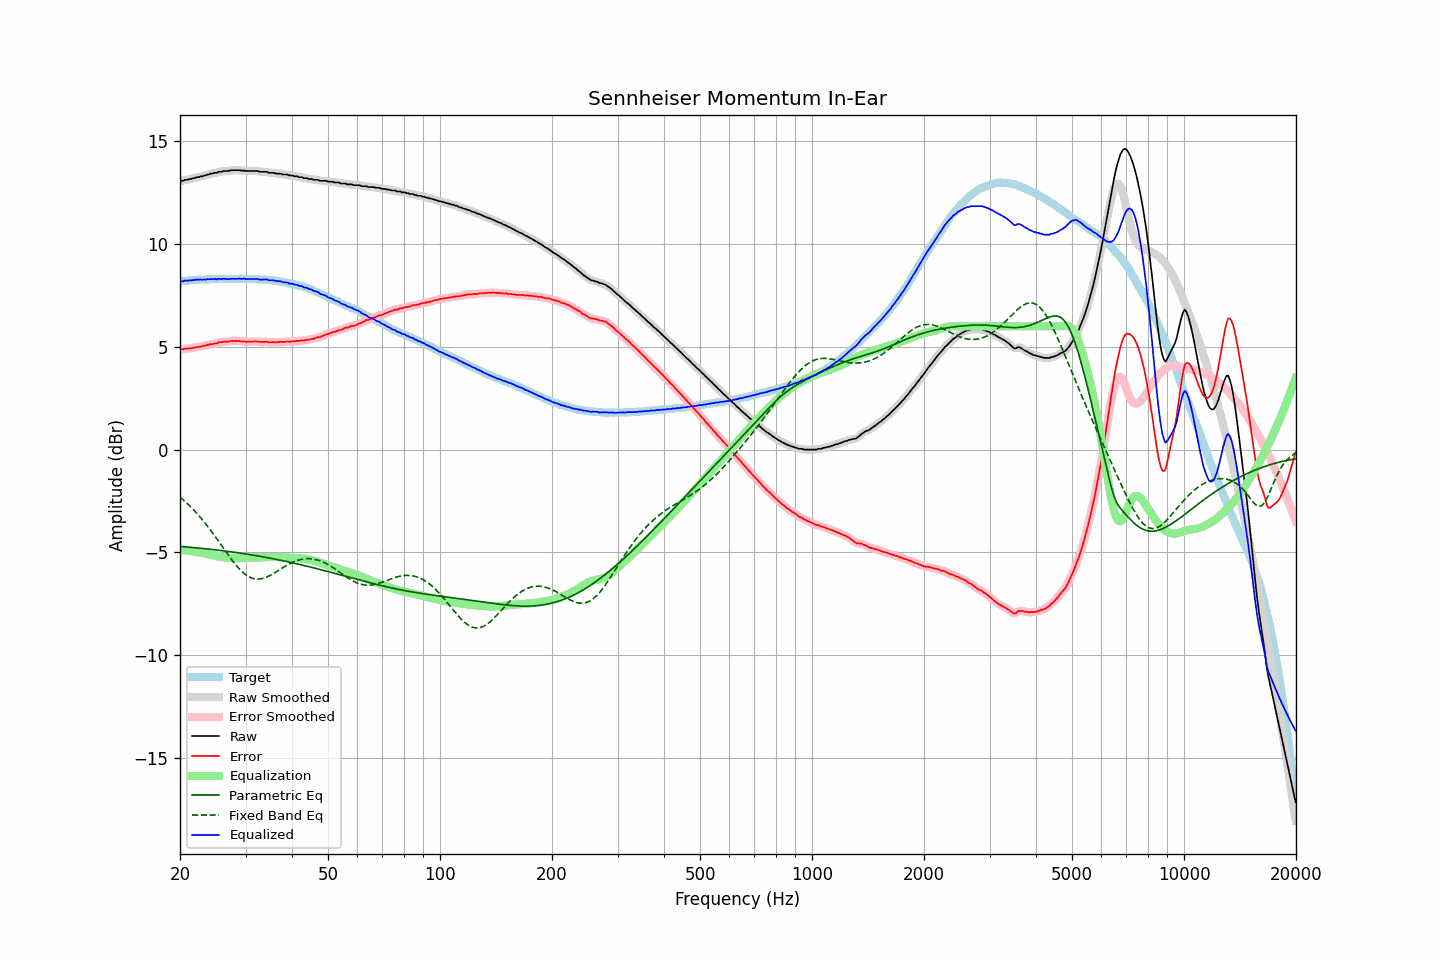

The file beside this chart, header and first rows:
frequency, raw, error, smoothed, error_smoothed, equalization, parametric_eq, fixed_band_eq, equalized_raw, equalized_smoothed, target
20.00, 13.06, 4.88, 13.06, 4.88, -4.88, -4.71, -2.31, 8.18, 8.18, 8.18
20.20, 13.08, 4.89, 13.08, 4.88, -4.89, -4.72, -2.38, 8.19, 8.19, 8.19
20.40, 13.08, 4.88, 13.09, 4.89, -4.89, -4.72, -2.44, 8.19, 8.20, 8.20
20.61, 13.13, 4.92, 13.11, 4.90, -4.90, -4.73, -2.52, 8.23, 8.21, 8.21
20.81, 13.13, 4.92, 13.13, 4.92, -4.91, -4.74, -2.59, 8.22, 8.22, 8.21
21.02, 13.14, 4.92, 13.15, 4.92, -4.92, -4.74, -2.66, 8.22, 8.23, 8.22
21.23, 13.17, 4.94, 13.16, 4.93, -4.93, -4.75, -2.74, 8.24, 8.23, 8.23
21.44, 13.17, 4.92, 13.18, 4.93, -4.94, -4.76, -2.81, 8.23, 8.24, 8.25
21.66, 13.21, 4.96, 13.20, 4.95, -4.95, -4.77, -2.89, 8.26, 8.25, 8.25
21.87, 13.21, 4.95, 13.22, 4.96, -4.96, -4.77, -2.98, 8.25, 8.26, 8.26
22.09, 13.25, 4.99, 13.24, 4.98, -4.97, -4.78, -3.06, 8.28, 8.27, 8.26
22.31, 13.26, 4.99, 13.26, 4.99, -4.99, -4.79, -3.15, 8.27, 8.27, 8.27
22.54, 13.27, 5.00, 13.28, 5.00, -5.00, -4.80, -3.24, 8.27, 8.27, 8.27
22.76, 13.30, 5.02, 13.29, 5.02, -5.02, -4.80, -3.33, 8.28, 8.27, 8.28
22.99, 13.30, 5.02, 13.31, 5.03, -5.04, -4.81, -3.42, 8.26, 8.27, 8.28
23.22, 13.34, 5.06, 13.33, 5.05, -5.05, -4.82, -3.52, 8.29, 8.28, 8.28
23.45, 13.34, 5.05, 13.35, 5.07, -5.07, -4.83, -3.62, 8.27, 8.28, 8.29
23.69, 13.39, 5.10, 13.38, 5.09, -5.09, -4.84, -3.72, 8.30, 8.29, 8.29
23.92, 13.39, 5.11, 13.40, 5.11, -5.10, -4.84, -3.82, 8.29, 8.29, 8.29
24.16, 13.43, 5.14, 13.42, 5.13, -5.12, -4.85, -3.92, 8.31, 8.30, 8.29
24.40, 13.43, 5.13, 13.44, 5.14, -5.14, -4.86, -4.03, 8.29, 8.30, 8.30
24.65, 13.46, 5.16, 13.45, 5.15, -5.16, -4.87, -4.13, 8.30, 8.30, 8.30
24.89, 13.47, 5.17, 13.47, 5.16, -5.17, -4.88, -4.24, 8.30, 8.30, 8.30
25.14, 13.47, 5.17, 13.49, 5.19, -5.19, -4.89, -4.35, 8.28, 8.30, 8.30
25.39, 13.52, 5.22, 13.50, 5.20, -5.20, -4.90, -4.46, 8.32, 8.30, 8.30
25.65, 13.52, 5.22, 13.52, 5.22, -5.21, -4.91, -4.57, 8.31, 8.31, 8.30
25.91, 13.52, 5.22, 13.54, 5.24, -5.23, -4.92, -4.69, 8.29, 8.31, 8.30
26.16, 13.56, 5.25, 13.55, 5.24, -5.24, -4.93, -4.80, 8.32, 8.31, 8.31
26.43, 13.56, 5.25, 13.56, 5.25, -5.25, -4.94, -4.91, 8.31, 8.30, 8.31
26.69, 13.56, 5.25, 13.56, 5.26, -5.26, -4.95, -5.02, 8.30, 8.30, 8.31
26.96, 13.56, 5.25, 13.57, 5.26, -5.27, -4.96, -5.13, 8.29, 8.30, 8.31
27.23, 13.58, 5.28, 13.58, 5.28, -5.28, -4.97, -5.24, 8.30, 8.30, 8.30
27.50, 13.60, 5.30, 13.59, 5.29, -5.28, -4.98, -5.34, 8.32, 8.31, 8.30
27.77, 13.60, 5.29, 13.60, 5.29, -5.29, -4.99, -5.44, 8.31, 8.31, 8.31
28.05, 13.60, 5.29, 13.60, 5.29, -5.29, -5.00, -5.54, 8.31, 8.31, 8.31
28.33, 13.60, 5.29, 13.60, 5.29, -5.29, -5.01, -5.64, 8.31, 8.31, 8.31
28.62, 13.60, 5.29, 13.60, 5.29, -5.29, -5.02, -5.73, 8.31, 8.31, 8.31
28.90, 13.60, 5.28, 13.59, 5.28, -5.28, -5.03, -5.81, 8.32, 8.31, 8.32
29.19, 13.58, 5.26, 13.59, 5.27, -5.27, -5.04, -5.89, 8.31, 8.32, 8.32
29.48, 13.58, 5.27, 13.58, 5.26, -5.27, -5.06, -5.97, 8.31, 8.31, 8.31
29.78, 13.58, 5.27, 13.57, 5.26, -5.26, -5.07, -6.04, 8.32, 8.31, 8.31
30.08, 13.56, 5.24, 13.57, 5.25, -5.26, -5.08, -6.09, 8.30, 8.31, 8.32
30.38, 13.56, 5.25, 13.56, 5.25, -5.25, -5.09, -6.15, 8.31, 8.31, 8.31
30.68, 13.56, 5.25, 13.56, 5.25, -5.25, -5.10, -6.19, 8.31, 8.30, 8.31
30.99, 13.56, 5.25, 13.56, 5.25, -5.26, -5.12, -6.23, 8.30, 8.30, 8.31
31.30, 13.56, 5.26, 13.56, 5.26, -5.26, -5.13, -6.26, 8.30, 8.30, 8.30
31.61, 13.56, 5.26, 13.56, 5.26, -5.26, -5.14, -6.28, 8.30, 8.31, 8.30
31.93, 13.56, 5.27, 13.56, 5.27, -5.26, -5.16, -6.29, 8.30, 8.31, 8.29
32.24, 13.56, 5.26, 13.55, 5.26, -5.26, -5.17, -6.30, 8.30, 8.30, 8.30
32.57, 13.54, 5.25, 13.54, 5.25, -5.25, -5.18, -6.30, 8.29, 8.29, 8.29
32.89, 13.52, 5.24, 13.53, 5.24, -5.25, -5.20, -6.29, 8.27, 8.28, 8.28
33.22, 13.52, 5.24, 13.52, 5.24, -5.25, -5.21, -6.28, 8.27, 8.27, 8.28
33.55, 13.52, 5.24, 13.52, 5.24, -5.24, -5.23, -6.26, 8.28, 8.28, 8.28
33.89, 13.52, 5.24, 13.52, 5.25, -5.24, -5.24, -6.23, 8.28, 8.28, 8.28
34.23, 13.52, 5.26, 13.51, 5.24, -5.23, -5.25, -6.20, 8.29, 8.27, 8.26
34.57, 13.48, 5.22, 13.49, 5.23, -5.23, -5.27, -6.16, 8.25, 8.26, 8.26
34.92, 13.47, 5.22, 13.48, 5.23, -5.23, -5.28, -6.12, 8.24, 8.25, 8.25
35.27, 13.47, 5.22, 13.47, 5.22, -5.23, -5.30, -6.08, 8.24, 8.24, 8.25
35.62, 13.47, 5.24, 13.46, 5.22, -5.23, -5.31, -6.04, 8.24, 8.24, 8.23
35.97, 13.45, 5.22, 13.45, 5.22, -5.23, -5.33, -5.99, 8.22, 8.22, 8.23
... 635 more rows
